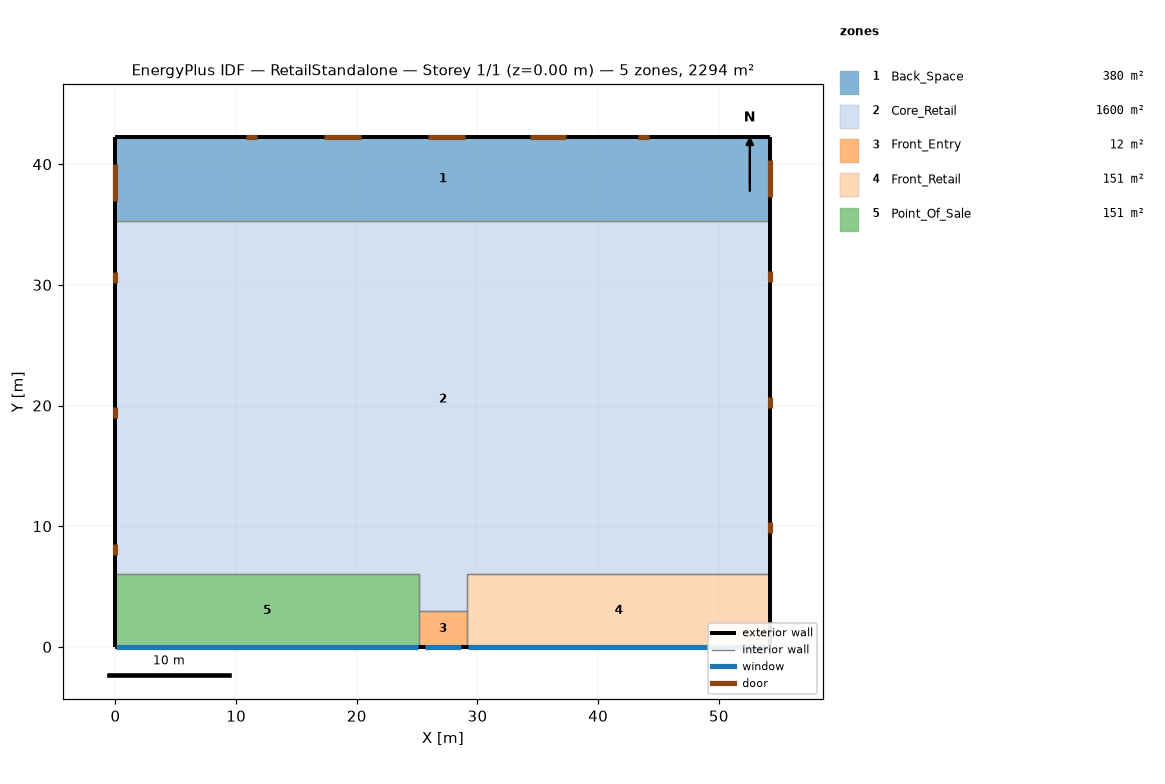
=== STOREY PLAN SPEC (per zone: floor XY polygon, exterior-wall plan segments, windows/doors) ===
zone 1: Back_Space  (379.9 m²)
  floor: (54.27, 35.27) (0.00, 35.27) (0.00, 42.27) (54.27, 42.27)
  exterior wall: (54.27, 35.27) – (54.27, 42.27)  [7.0 m]
    door: (54.27, 37.32) – (54.27, 40.36)  [7.4 m²]
  exterior wall: (54.27, 42.27) – (0.00, 42.27)  [54.3 m]
    door: (44.21, 42.27) – (43.30, 42.27)  [2.0 m²]
    door: (11.75, 42.27) – (10.83, 42.27)  [2.0 m²]
    door: (37.36, 42.27) – (34.31, 42.27)  [7.4 m²]
    door: (28.98, 42.27) – (25.93, 42.27)  [7.4 m²]
    door: (20.31, 42.27) – (17.26, 42.27)  [7.4 m²]
  exterior wall: (0.00, 42.27) – (0.00, 35.27)  [7.0 m]
    door: (0.00, 40.01) – (0.00, 36.96)  [7.4 m²]
  interior walls: 1
zone 2: Core_Retail  (1600.5 m²)
  floor: (25.14, 3.00) (25.14, 6.00) (0.00, 6.00) (0.00, 35.27) (54.27, 35.27) (54.27, 6.00) (29.14, 6.00) (29.14, 3.00)
  exterior wall: (0.00, 35.27) – (0.00, 6.00)  [29.3 m]
    door: (0.00, 8.54) – (0.00, 7.62)  [2.0 m²]
    door: (0.00, 19.84) – (0.00, 18.93)  [2.0 m²]
    door: (0.00, 31.06) – (0.00, 30.15)  [2.0 m²]
  exterior wall: (54.27, 6.00) – (54.27, 35.27)  [29.3 m]
    door: (54.27, 9.44) – (54.27, 10.35)  [2.0 m²]
    door: (54.27, 19.81) – (54.27, 20.72)  [2.0 m²]
    door: (54.27, 30.23) – (54.27, 31.15)  [2.0 m²]
  interior walls: 6
zone 3: Front_Entry  (12.0 m²)
  floor: (25.14, 0.00) (25.14, 3.00) (29.14, 3.00) (29.14, 0.00)
  exterior wall: (25.14, 0.00) – (29.14, 0.00)  [4.0 m]
    window: (25.64, 0.00) – (28.64, 0.00)  [7.8 m²]
  interior walls: 3
zone 4: Front_Retail  (150.8 m²)
  floor: (54.27, 0.00) (29.14, 0.00) (29.14, 6.00) (54.27, 6.00)
  exterior wall: (54.27, 0.00) – (54.27, 6.00)  [6.0 m]
  exterior wall: (29.14, 0.00) – (54.27, 0.00)  [25.1 m]
    window: (29.19, 0.00) – (54.22, 0.00)  [38.1 m²]
  interior walls: 3
zone 5: Point_Of_Sale  (150.8 m²)
  floor: (0.00, 0.00) (0.00, 6.00) (25.14, 6.00) (25.14, 0.00)
  exterior wall: (0.00, 0.00) – (25.14, 0.00)  [25.1 m]
    window: (0.05, 0.00) – (25.09, 0.00)  [38.1 m²]
  exterior wall: (0.00, 6.00) – (0.00, 0.00)  [6.0 m]
  interior walls: 3

=== DERIVED (storey summary) ===
Building: RetailStandalone
Storey: 1 of 1  (floor level z = 0.00 m)
Storey gross floor area: 2294.0 m²
Zones on this storey: 5
  - Back_Space: floor 379.9 m²; exterior wall 68.3 m (416.2 m²); WWR 0.0%; 7 door(s)
  - Core_Retail: floor 1600.5 m²; exterior wall 58.5 m (356.9 m²); WWR 0.0%; 6 door(s)
  - Front_Entry: floor 12.0 m²; exterior wall 4.0 m (24.4 m²); 1 window(s) 7.8 m²; WWR 32.1%
  - Front_Retail: floor 150.8 m²; exterior wall 31.1 m (189.8 m²); 1 window(s) 38.1 m²; WWR 20.0%
  - Point_Of_Sale: floor 150.8 m²; exterior wall 31.1 m (189.8 m²); 1 window(s) 38.1 m²; WWR 20.0%
Zone adjacency (shared interzone walls):
  - Back_Space ↔ Core_Retail
  - Core_Retail ↔ Front_Entry
  - Core_Retail ↔ Front_Retail
  - Core_Retail ↔ Point_Of_Sale
  - Front_Entry ↔ Front_Retail
  - Front_Entry ↔ Point_Of_Sale